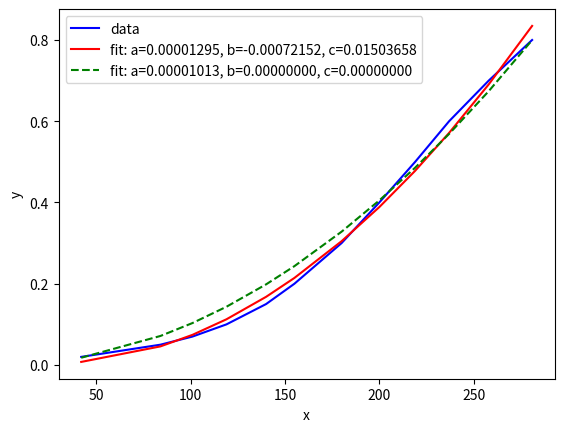

This chart was generated by the following Python code:
import numpy as np
import matplotlib.pyplot as plt
from scipy.optimize import curve_fit

def func(x, a, b, c):
    return a * np.square(x) + b*x + c

xdata = np.array([
42,
84,
101,
119,
140,
155,
180,
200,
219,
237,
258,
281])

ydata = np.array([
0.02,
0.05,
0.07,
0.1,
0.15,
0.2,
0.3,
0.4,
0.5,
0.6,
0.7,
0.8])

plt.plot(xdata, ydata, 'b-', label='data')

popt, pcov = curve_fit(func, xdata, ydata)
popt
plt.plot(xdata, func(xdata, *popt), 'r-',
         label='fit: a=%1.8f, b=%1.8f, c=%1.8f' % tuple(popt))

popt, pcov = curve_fit(func, xdata, ydata, bounds=(0, [.1, .1, .1]))
popt
plt.plot(xdata, func(xdata, *popt), 'g--',
         label='fit: a=%1.8f, b=%1.8f, c=%1.8f' % tuple(popt))

plt.xlabel('x')
plt.ylabel('y')
plt.legend()
plt.show()
